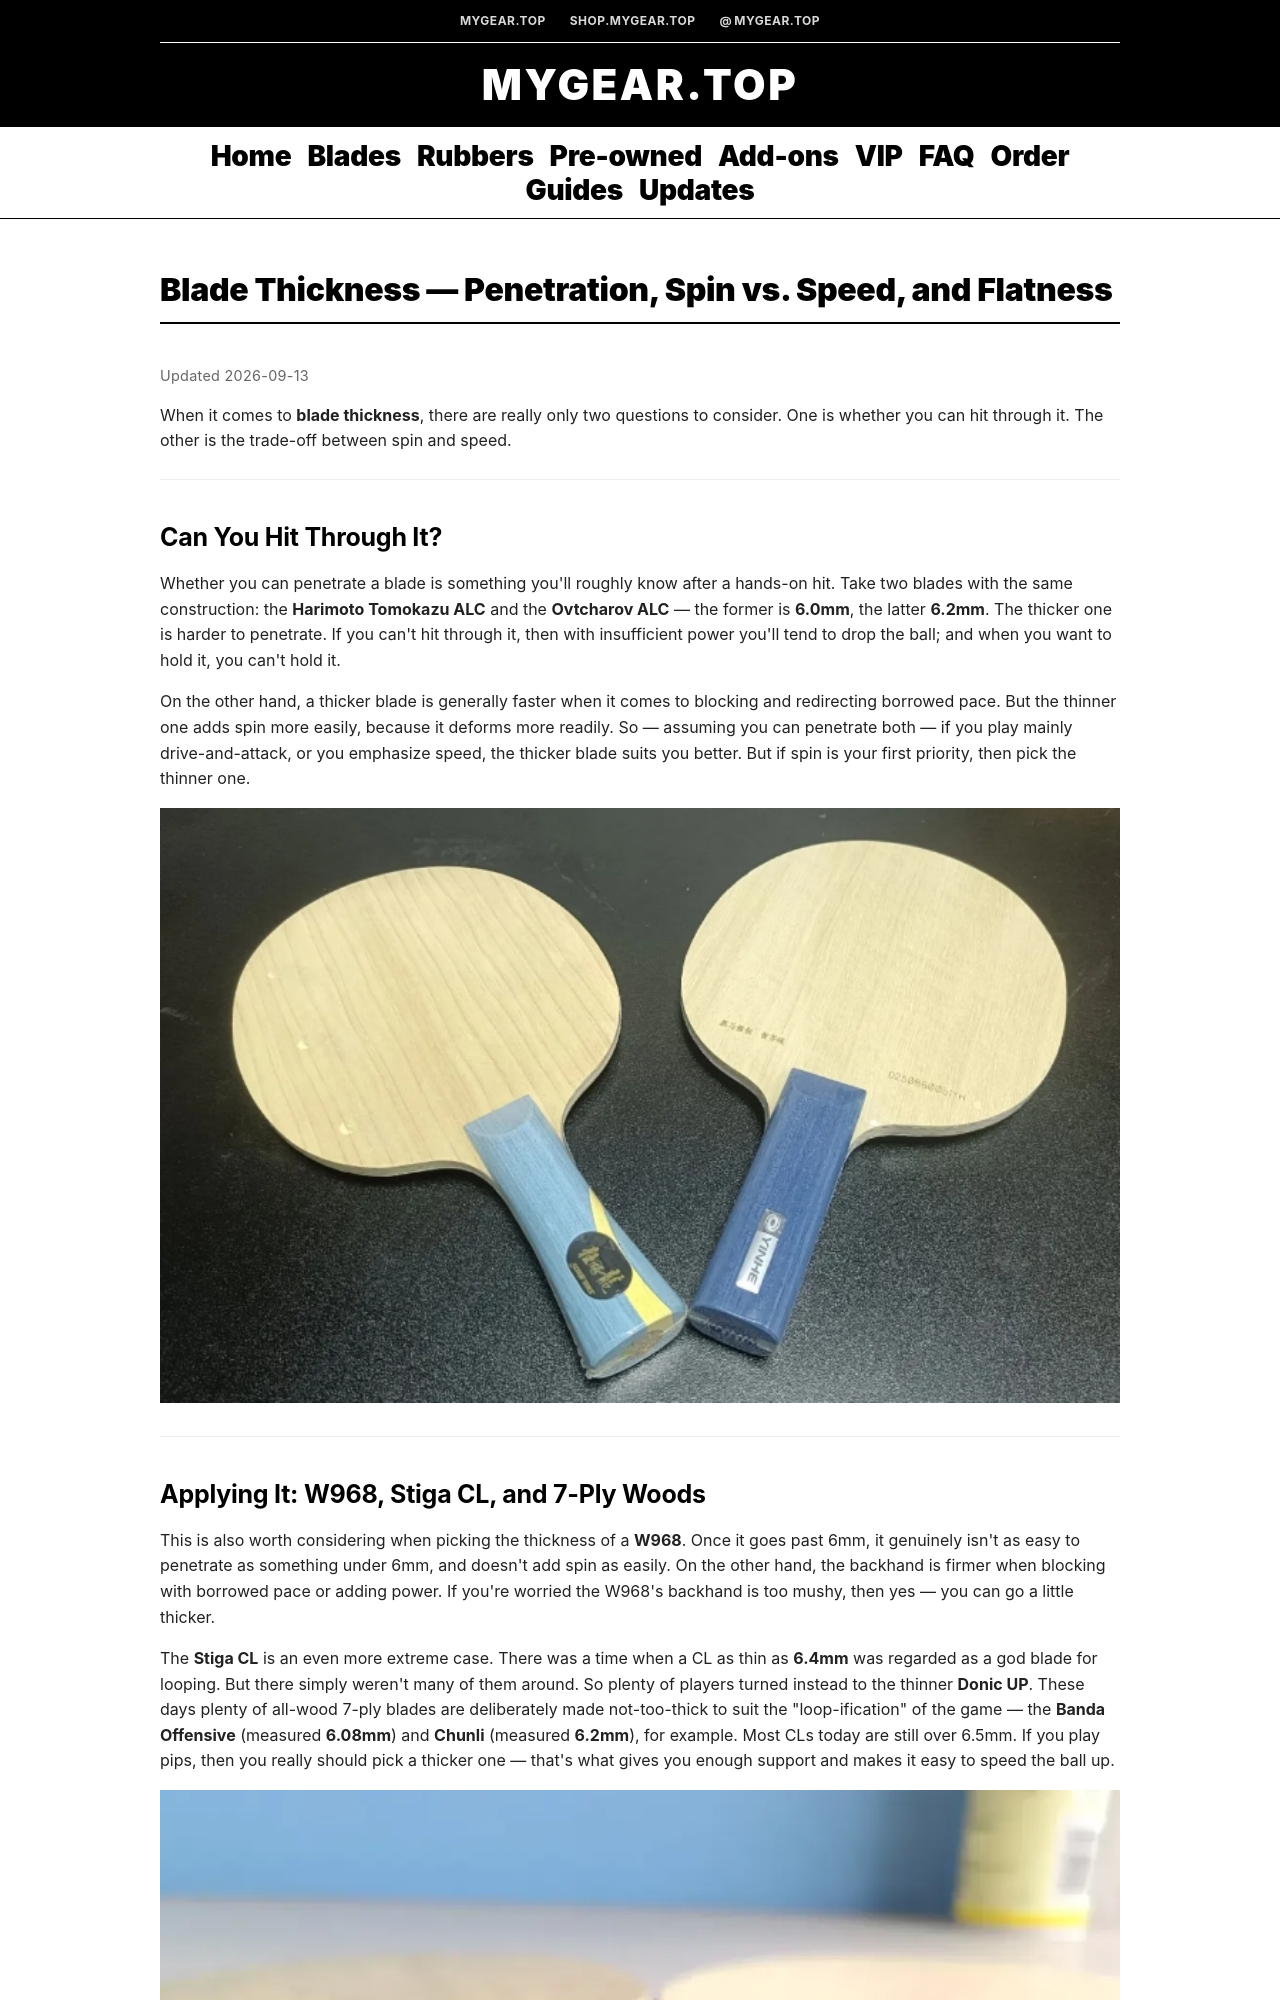

repository: foucent/mygear-wiki · page: guide/blade-thickness-and-flatness/index.html · generator: mkdocs

---
icon: material/ruler
title: "Table Tennis Blade Thickness & Flatness Guide | MyGear.Top"
description: "How blade thickness changes penetration, spin and speed — measured figures for the Harimoto ALC, W968 and Stiga CL, plus what blade flatness means for consistency."
updated: "2026-09-13"
source_url: https://mp.weixin.qq.com/s/al1qdKvuUYyPZe6YxN7wRw
source_title: "聊聊球板的厚度"
imported: 2026-09-13
---

# Blade Thickness — Penetration, Spin vs. Speed, and Flatness

When it comes to **blade thickness**, there are really only two questions to consider. One is whether you can hit through it. The other is the trade-off between spin and speed.

---

## Can You Hit Through It?

Whether you can penetrate a blade is something you'll roughly know after a hands-on hit. Take two blades with the same construction: the **Harimoto Tomokazu ALC** and the **Ovtcharov ALC** — the former is **6.0mm**, the latter **6.2mm**. The thicker one is harder to penetrate. If you can't hit through it, then with insufficient power you'll tend to drop the ball; and when you want to hold it, you can't hold it.

On the other hand, a thicker blade is generally faster when it comes to blocking and redirecting borrowed pace. But the thinner one adds spin more easily, because it deforms more readily. So — assuming you can penetrate both — if you play mainly drive-and-attack, or you emphasize speed, the thicker blade suits you better. But if spin is your first priority, then pick the thinner one.

![Custom KLC blades whose reinforcement plies are thicker than the W968's](../images/blade-thickness/01.webp)

---

## Applying It: W968, Stiga CL, and 7-Ply Woods

This is also worth considering when picking the thickness of a **W968**. Once it goes past 6mm, it genuinely isn't as easy to penetrate as something under 6mm, and doesn't add spin as easily. On the other hand, the backhand is firmer when blocking with borrowed pace or adding power. If you're worried the W968's backhand is too mushy, then yes — you can go a little thicker.

The **Stiga CL** is an even more extreme case. There was a time when a CL as thin as **6.4mm** was regarded as a god blade for looping. But there simply weren't many of them around. So plenty of players turned instead to the thinner **Donic UP**. These days plenty of all-wood 7-ply blades are deliberately made not-too-thick to suit the "loop-ification" of the game — the **Banda Offensive** (measured **6.08mm**) and **Chunli** (measured **6.2mm**), for example. Most CLs today are still over 6.5mm. If you play pips, then you really should pick a thicker one — that's what gives you enough support and makes it easy to speed the ball up.

![Close-up of two blade edges showing the ply structure and core thickness](../images/blade-thickness/02.webp)

---
